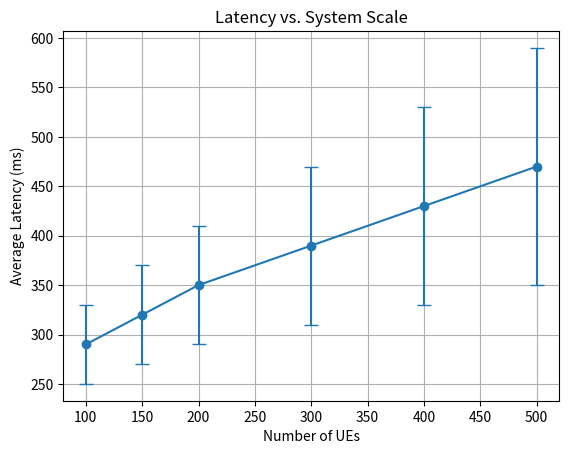

Source code (Python):
import matplotlib.pyplot as plt
import pandas as pd

data = {
    'UE_Scale': [100, 150, 200, 300, 400, 500],
    'Latency': [290, 320, 350, 390, 430, 470],
    'Latency_Error': [40, 50, 60, 80, 100, 120]
}

df = pd.DataFrame(data)
plt.errorbar(df['UE_Scale'], df['Latency'], yerr=df['Latency_Error'], 
             fmt='-o', capsize=5, label='Latency (ms)')
plt.xlabel('Number of UEs')
plt.ylabel('Average Latency (ms)')
plt.title('Latency vs. System Scale')
plt.grid(True)
plt.show()